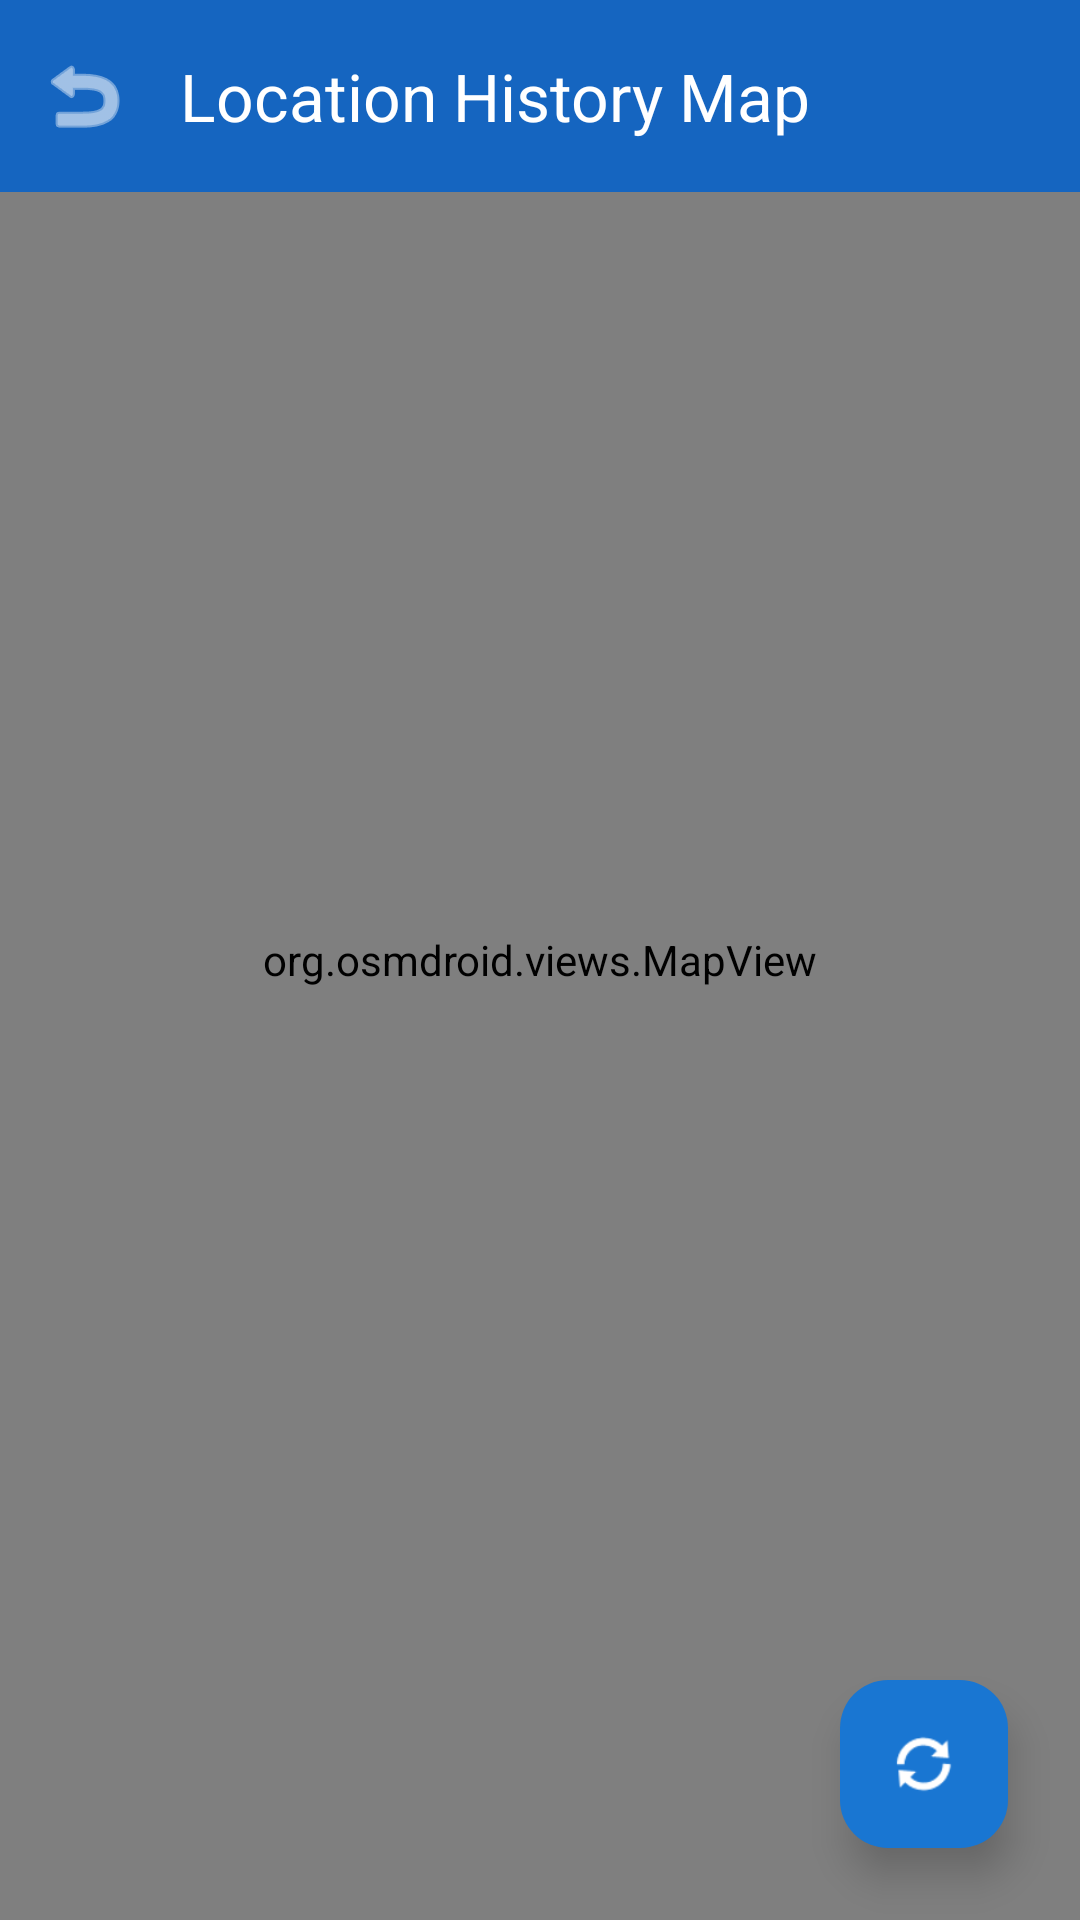

Reconstruct the res/layout file that produces this screen, plus the resources it refers to.
<!-- AndroidManifest.xml: application theme Theme.Lab12GPSTracker -->
<!-- res/layout/activity_location_map.xml -->
<?xml version="1.0" encoding="utf-8"?>
<androidx.coordinatorlayout.widget.CoordinatorLayout
    xmlns:android="http://schemas.android.com/apk/res/android"
    xmlns:app="http://schemas.android.com/apk/res-auto"
    android:layout_width="match_parent"
    android:layout_height="match_parent">

    
    <org.osmdroid.views.MapView
        android:id="@+id/osmMapView"
        android:layout_width="match_parent"
        android:layout_height="match_parent"
        android:clickable="true"
        android:focusable="true" />

    
    <com.google.android.material.appbar.MaterialToolbar
        android:id="@+id/mapToolbar"
        android:layout_width="match_parent"
        android:layout_height="?attr/actionBarSize"
        android:background="@color/primaryColor"
        android:elevation="8dp"
        app:title="Location History Map"
        app:titleTextColor="@color/textOnPrimary"
        app:navigationIcon="@android:drawable/ic_menu_revert"
        app:navigationIconTint="@color/textOnPrimary" />

    
    <com.google.android.material.floatingactionbutton.FloatingActionButton
        android:id="@+id/refreshMapFab"
        android:layout_width="wrap_content"
        android:layout_height="wrap_content"
        android:layout_gravity="end|bottom"
        android:layout_margin="24dp"
        android:src="@android:drawable/ic_popup_sync"
        android:contentDescription="Refresh Map Data"
        app:backgroundTint="@color/accentColor"
        app:tint="@color/textOnPrimary"
        app:elevation="8dp"
        app:fabSize="normal" />

    
    <ProgressBar
        android:id="@+id/mapLoadingIndicator"
        android:layout_width="48dp"
        android:layout_height="48dp"
        android:layout_gravity="center"
        android:visibility="gone"
        android:indeterminateTint="@color/primaryColor" />

    
    <com.google.android.material.card.MaterialCardView
        android:layout_width="wrap_content"
        android:layout_height="wrap_content"
        android:layout_gravity="start|top"
        android:layout_margin="16dp"
        android:layout_marginTop="72dp"
        app:cardCornerRadius="8dp"
        app:cardElevation="4dp"
        app:cardBackgroundColor="#E6FFFFFF">

        <TextView
            android:id="@+id/mapInfoText"
            android:layout_width="wrap_content"
            android:layout_height="wrap_content"
            android:layout_margin="12dp"
            android:text="No locations loaded"
            android:textSize="12sp"
            android:textColor="@color/textPrimary" />
    </com.google.android.material.card.MaterialCardView>

</androidx.coordinatorlayout.widget.CoordinatorLayout>
<!-- resources referenced by this layout -->
<resources>
  <color name="accentColor">#1976D2</color>
  <color name="primaryColor">#1565C0</color>
  <color name="textOnPrimary">#FFFFFF</color>
  <color name="textPrimary">#0D47A1</color>
  <style name="Theme.Lab12GPSTracker" parent="Theme.Material3.Light.NoActionBar">
          <item name="colorPrimary">@color/primaryColor</item>
          <item name="colorOnPrimary">@color/textOnPrimary</item>
          <item name="colorPrimaryContainer">@color/primaryLightColor</item>
          <item name="colorOnPrimaryContainer">@color/primaryDarkColor</item>
          <item name="colorSecondary">@color/accentColor</item>
          <item name="colorOnSecondary">@color/textOnPrimary</item>
          <item name="android:colorBackground">@color/backgroundColor</item>
          <item name="colorOnBackground">@color/textPrimary</item>
          <item name="colorSurface">@color/surfaceColor</item>
          <item name="colorOnSurface">@color/textPrimary</item>
          <item name="android:statusBarColor">@color/primaryDarkColor</item>
      </style>
  <color name="primaryLightColor">#5E92F3</color>
  <color name="primaryDarkColor">#003C8F</color>
  <color name="backgroundColor">#E3F2FD</color>
  <color name="surfaceColor">#FFFFFF</color>
</resources>
